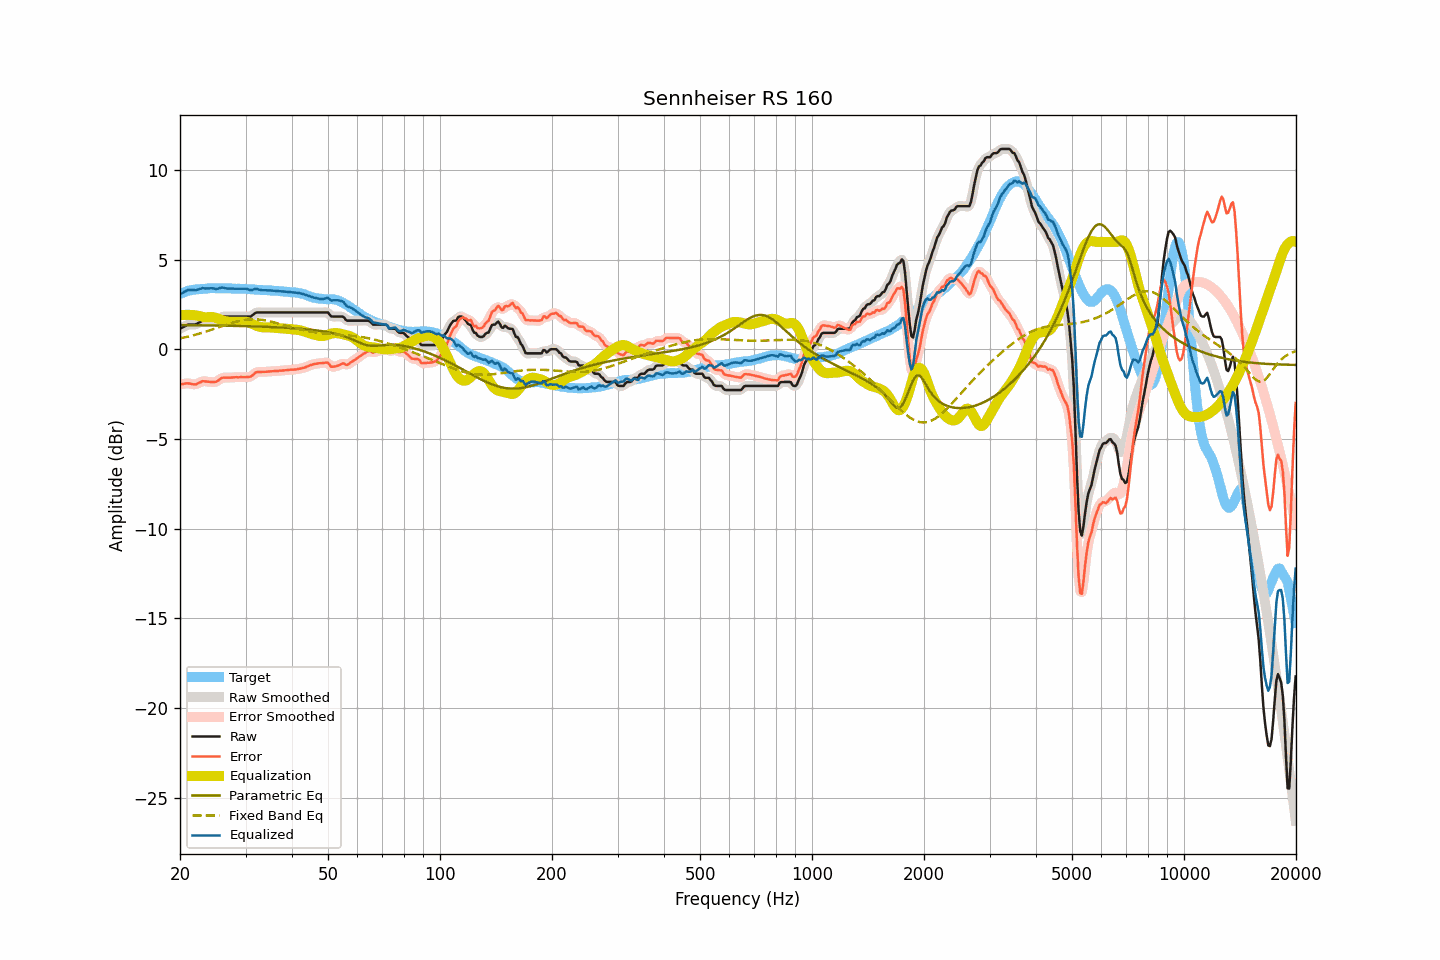

The data file committed next to this chart (first rows):
frequency, raw, smoothed, error, error_smoothed, equalization, parametric_eq, fixed_band_eq, equalized_raw, equalized_smoothed, target
20.00, 1.16, 1.15, -1.94, -1.95, 1.91, 1.36, 0.62, 3.06, 3.06, 3.10
20.20, 1.21, 1.21, -1.93, -1.93, 1.92, 1.36, 0.64, 3.12, 3.12, 3.14
20.40, 1.25, 1.26, -1.92, -1.92, 1.93, 1.36, 0.66, 3.17, 3.18, 3.17
20.61, 1.29, 1.30, -1.90, -1.91, 1.93, 1.36, 0.68, 3.23, 3.23, 3.20
20.81, 1.35, 1.34, -1.89, -1.89, 1.93, 1.36, 0.70, 3.28, 3.28, 3.24
21.02, 1.39, 1.37, -1.89, -1.89, 1.93, 1.36, 0.72, 3.32, 3.31, 3.28
21.23, 1.39, 1.39, -1.90, -1.90, 1.93, 1.36, 0.74, 3.32, 3.32, 3.29
21.44, 1.39, 1.39, -1.92, -1.92, 1.92, 1.36, 0.76, 3.31, 3.31, 3.31
21.66, 1.39, 1.38, -1.94, -1.94, 1.92, 1.35, 0.78, 3.31, 3.31, 3.33
21.87, 1.39, 1.39, -1.95, -1.95, 1.91, 1.35, 0.81, 3.30, 3.31, 3.34
22.09, 1.41, 1.41, -1.95, -1.94, 1.90, 1.35, 0.83, 3.31, 3.31, 3.36
22.31, 1.46, 1.45, -1.90, -1.91, 1.88, 1.35, 0.86, 3.34, 3.34, 3.35
22.54, 1.51, 1.51, -1.86, -1.86, 1.86, 1.35, 0.88, 3.37, 3.37, 3.36
22.76, 1.56, 1.56, -1.82, -1.81, 1.84, 1.35, 0.91, 3.39, 3.40, 3.37
22.99, 1.61, 1.59, -1.77, -1.78, 1.82, 1.35, 0.94, 3.42, 3.41, 3.37
23.22, 1.61, 1.61, -1.78, -1.77, 1.80, 1.35, 0.96, 3.41, 3.41, 3.38
23.45, 1.61, 1.61, -1.79, -1.78, 1.79, 1.35, 0.99, 3.40, 3.40, 3.39
23.69, 1.61, 1.61, -1.79, -1.79, 1.80, 1.34, 1.02, 3.40, 3.40, 3.40
23.92, 1.61, 1.61, -1.80, -1.81, 1.80, 1.34, 1.05, 3.41, 3.41, 3.41
24.16, 1.61, 1.61, -1.81, -1.81, 1.81, 1.34, 1.08, 3.41, 3.41, 3.42
24.40, 1.61, 1.60, -1.82, -1.82, 1.81, 1.34, 1.11, 3.41, 3.41, 3.43
24.65, 1.61, 1.60, -1.81, -1.82, 1.80, 1.34, 1.14, 3.40, 3.40, 3.42
24.89, 1.61, 1.61, -1.81, -1.80, 1.77, 1.34, 1.17, 3.38, 3.39, 3.42
25.14, 1.64, 1.64, -1.78, -1.77, 1.74, 1.34, 1.20, 3.38, 3.39, 3.42
25.39, 1.70, 1.70, -1.72, -1.72, 1.71, 1.33, 1.23, 3.41, 3.40, 3.41
25.65, 1.76, 1.76, -1.66, -1.65, 1.67, 1.33, 1.26, 3.43, 3.43, 3.41
25.91, 1.81, 1.81, -1.59, -1.60, 1.64, 1.33, 1.30, 3.45, 3.44, 3.40
26.16, 1.84, 1.83, -1.58, -1.58, 1.61, 1.33, 1.33, 3.44, 3.44, 3.41
26.43, 1.84, 1.84, -1.57, -1.57, 1.58, 1.33, 1.36, 3.42, 3.43, 3.41
26.69, 1.84, 1.84, -1.57, -1.57, 1.57, 1.33, 1.39, 3.40, 3.41, 3.41
26.96, 1.84, 1.84, -1.57, -1.57, 1.56, 1.32, 1.42, 3.40, 3.40, 3.41
27.23, 1.84, 1.84, -1.57, -1.57, 1.56, 1.32, 1.45, 3.39, 3.39, 3.41
27.50, 1.84, 1.84, -1.57, -1.57, 1.56, 1.32, 1.47, 3.39, 3.39, 3.40
27.77, 1.84, 1.84, -1.56, -1.56, 1.56, 1.32, 1.50, 3.39, 3.39, 3.39
28.05, 1.84, 1.84, -1.56, -1.55, 1.56, 1.32, 1.53, 3.39, 3.39, 3.39
28.33, 1.84, 1.84, -1.54, -1.55, 1.55, 1.31, 1.55, 3.39, 3.39, 3.38
28.62, 1.84, 1.84, -1.55, -1.55, 1.55, 1.31, 1.57, 3.39, 3.39, 3.39
28.90, 1.84, 1.84, -1.55, -1.55, 1.55, 1.31, 1.59, 3.39, 3.39, 3.39
29.19, 1.84, 1.84, -1.54, -1.55, 1.55, 1.31, 1.61, 3.39, 3.39, 3.38
29.48, 1.84, 1.84, -1.55, -1.55, 1.56, 1.31, 1.63, 3.39, 3.39, 3.38
29.78, 1.84, 1.84, -1.55, -1.54, 1.55, 1.30, 1.64, 3.39, 3.39, 3.38
30.08, 1.84, 1.84, -1.54, -1.54, 1.55, 1.30, 1.66, 3.38, 3.38, 3.38
30.38, 1.84, 1.83, -1.53, -1.54, 1.53, 1.30, 1.67, 3.36, 3.36, 3.37
30.68, 1.84, 1.83, -1.53, -1.53, 1.50, 1.30, 1.68, 3.33, 3.33, 3.37
30.99, 1.84, 1.86, -1.52, -1.50, 1.46, 1.29, 1.68, 3.30, 3.32, 3.35
31.30, 1.91, 1.91, -1.45, -1.45, 1.42, 1.29, 1.68, 3.33, 3.33, 3.35
31.61, 1.98, 1.97, -1.37, -1.37, 1.38, 1.29, 1.68, 3.36, 3.36, 3.35
31.93, 2.04, 2.03, -1.29, -1.31, 1.34, 1.28, 1.68, 3.39, 3.37, 3.34
32.24, 2.07, 2.06, -1.26, -1.27, 1.31, 1.28, 1.68, 3.37, 3.37, 3.33
32.57, 2.07, 2.07, -1.26, -1.25, 1.28, 1.28, 1.67, 3.34, 3.35, 3.32
32.89, 2.07, 2.07, -1.25, -1.25, 1.25, 1.28, 1.66, 3.32, 3.32, 3.32
33.22, 2.07, 2.07, -1.25, -1.25, 1.24, 1.27, 1.65, 3.31, 3.31, 3.32
33.55, 2.07, 2.07, -1.25, -1.25, 1.24, 1.27, 1.64, 3.30, 3.30, 3.31
33.89, 2.07, 2.07, -1.25, -1.25, 1.23, 1.27, 1.62, 3.30, 3.30, 3.31
34.23, 2.07, 2.07, -1.24, -1.24, 1.23, 1.26, 1.61, 3.30, 3.30, 3.31
34.57, 2.07, 2.07, -1.23, -1.23, 1.23, 1.26, 1.59, 3.30, 3.30, 3.30
34.92, 2.07, 2.07, -1.23, -1.23, 1.23, 1.25, 1.57, 3.29, 3.29, 3.29
35.27, 2.07, 2.07, -1.22, -1.22, 1.22, 1.25, 1.54, 3.29, 3.29, 3.29
35.62, 2.07, 2.07, -1.21, -1.21, 1.21, 1.25, 1.52, 3.28, 3.28, 3.28
35.97, 2.07, 2.07, -1.21, -1.21, 1.21, 1.24, 1.50, 3.27, 3.27, 3.27
... 635 more rows
